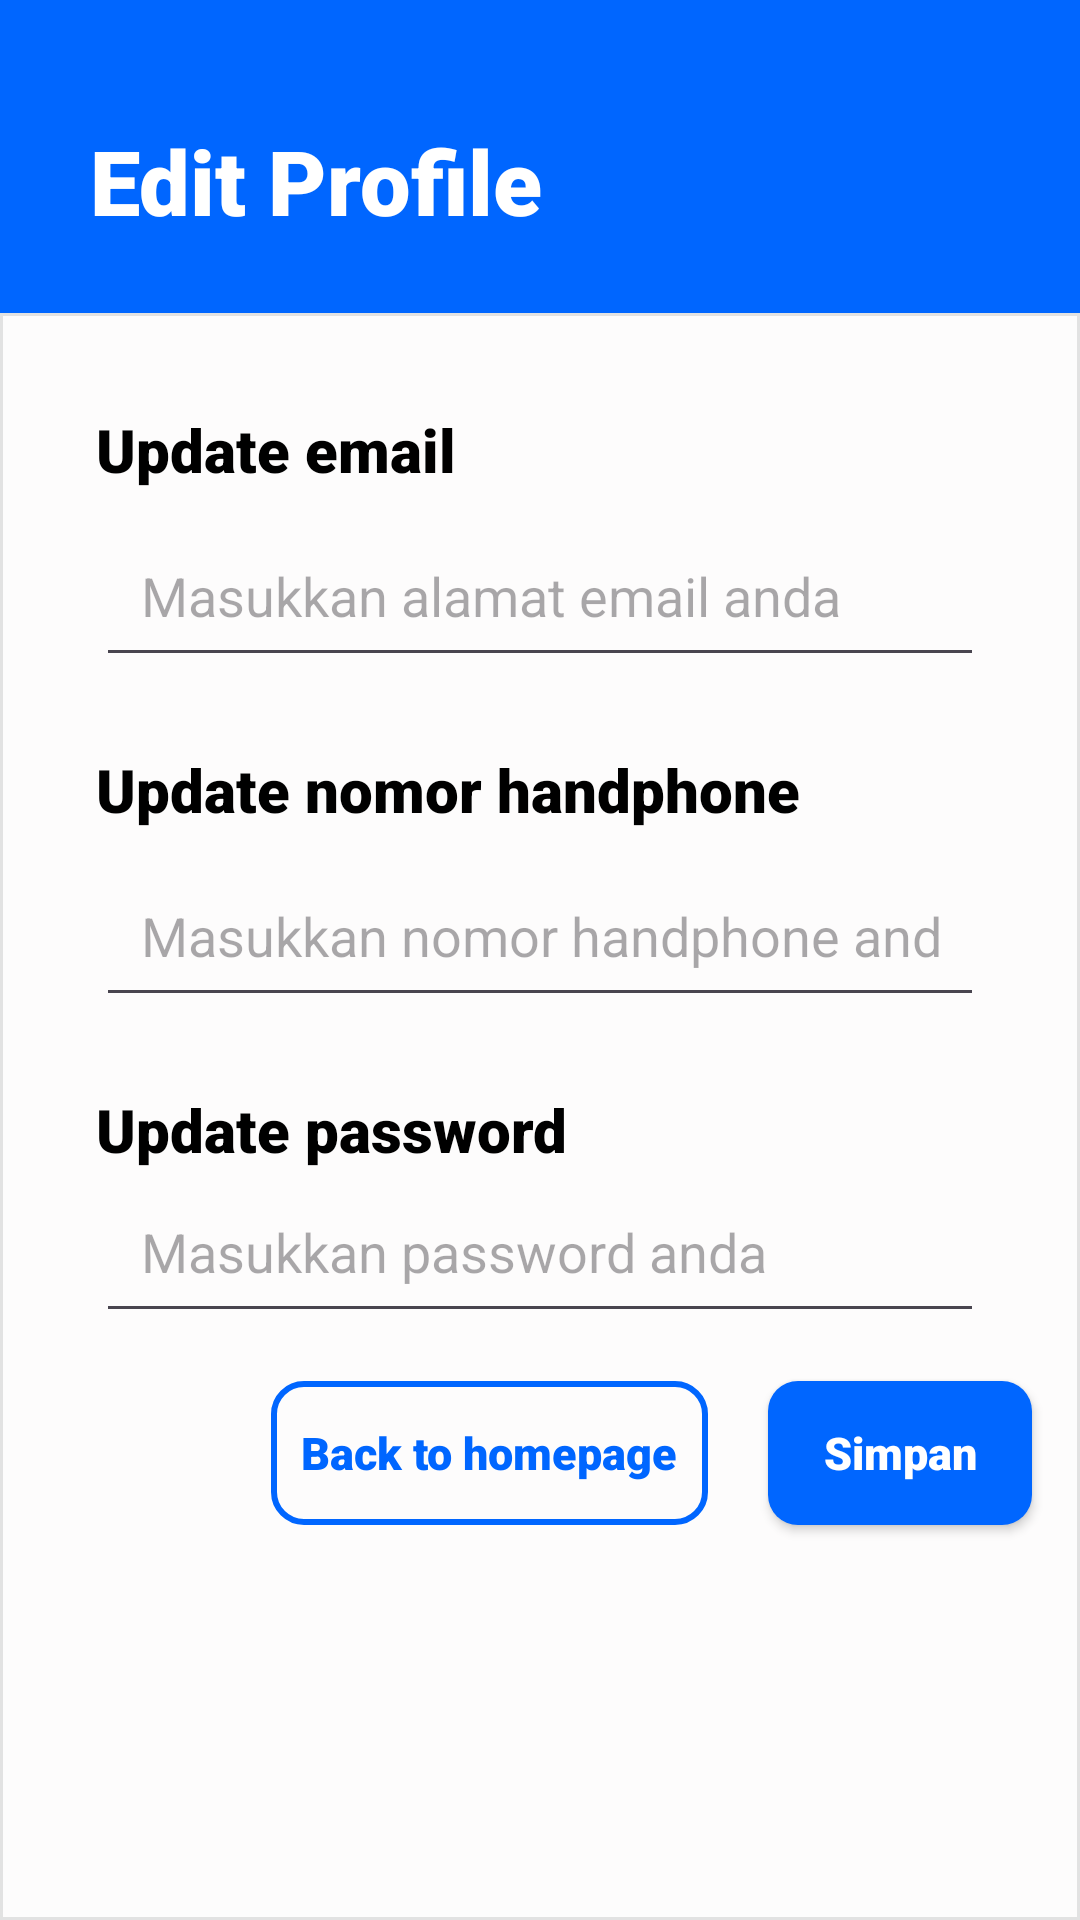

Android layout source for this screen:
<!-- AndroidManifest.xml: application theme Theme.SimpleMobileBanking -->
<!-- res/layout/activity_edit.xml -->
<?xml version="1.0" encoding="utf-8"?>
<androidx.constraintlayout.widget.ConstraintLayout xmlns:android="http://schemas.android.com/apk/res/android"
    xmlns:app="http://schemas.android.com/apk/res-auto"
    xmlns:tools="http://schemas.android.com/tools"
    android:layout_width="match_parent"
    android:layout_height="match_parent"
    tools:context=".EditActivity"
    android:background="@color/bg">

    <FrameLayout
        android:id="@+id/container"
        android:layout_width="match_parent"
        android:layout_height="match_parent" />

    <ImageView
        android:id="@+id/imageView4"
        android:layout_width="0dp"
        android:layout_height="0dp"
        android:layout_marginTop="24dp"
        app:layout_constraintBottom_toBottomOf="parent"
        app:layout_constraintEnd_toEndOf="parent"
        app:layout_constraintHorizontal_bias="0.0"
        app:layout_constraintStart_toStartOf="parent"
        app:layout_constraintTop_toBottomOf="@+id/textView"
        app:layout_constraintVertical_bias="0.0"
        app:srcCompat="@drawable/rectangle_set" />

    <EditText
        android:id="@+id/etEmail"
        android:layout_width="0dp"
        android:layout_height="wrap_content"
        android:layout_marginStart="32dp"
        android:layout_marginTop="8dp"
        android:layout_marginEnd="32dp"
        android:textColor="@color/black"
        android:ems="10"
        android:padding="15dp"
        android:hint="Masukkan alamat email anda"
        android:inputType="textEmailAddress"
        app:layout_constraintEnd_toEndOf="parent"
        app:layout_constraintStart_toStartOf="parent"
        app:layout_constraintTop_toBottomOf="@+id/textView19" />

    <TextView
        android:id="@+id/textView19"
        style="@style/sanssBlack20"
        android:layout_width="wrap_content"
        android:layout_height="wrap_content"
        android:layout_marginStart="32dp"
        android:layout_marginTop="32dp"
        android:text="Update email"
        app:layout_constraintStart_toStartOf="parent"
        app:layout_constraintTop_toTopOf="@+id/imageView4" />

    <TextView
        android:id="@+id/textView20"
        android:layout_width="wrap_content"
        android:layout_height="wrap_content"
        android:layout_marginStart="32dp"
        android:layout_marginTop="24dp"
        android:text="Update nomor handphone"
        style="@style/sanssBlack20"
        app:layout_constraintStart_toStartOf="parent"
        app:layout_constraintTop_toBottomOf="@+id/etEmail" />

    <EditText
        android:id="@+id/etNohp"
        android:layout_width="0dp"
        android:layout_height="wrap_content"
        android:layout_marginStart="32dp"
        android:layout_marginTop="8dp"
        android:layout_marginEnd="32dp"
        android:ems="10"
        android:padding="15dp"
        android:textColor="@color/black"
        android:hint="Masukkan nomor handphone anda"
        android:inputType="number"
        app:layout_constraintEnd_toEndOf="parent"
        app:layout_constraintHorizontal_bias="1.0"
        app:layout_constraintStart_toStartOf="parent"
        app:layout_constraintTop_toBottomOf="@+id/textView20" />

    <TextView
        android:id="@+id/textView21"
        android:layout_width="wrap_content"
        android:layout_height="wrap_content"
        android:layout_marginStart="32dp"
        android:layout_marginTop="24dp"
        style="@style/sanssBlack20"
        android:text="Update password"
        app:layout_constraintStart_toStartOf="parent"
        app:layout_constraintTop_toBottomOf="@+id/etNohp" />

    <EditText
        android:id="@+id/etPassword"
        android:layout_width="0dp"
        android:layout_height="wrap_content"
        android:layout_marginStart="32dp"
        android:layout_marginEnd="32dp"
        android:ems="10"
        android:hint="Masukkan password anda"
        android:inputType="textPassword"
        app:layout_constraintEnd_toEndOf="parent"
        app:layout_constraintStart_toStartOf="parent"
        android:padding="15dp"
        android:textColor="@color/black"
        app:layout_constraintTop_toBottomOf="@+id/textView21" />

    <androidx.appcompat.widget.AppCompatButton
        android:id="@+id/bcktohome"
        style="@style/sanssWhite30"
        android:layout_width="wrap_content"
        android:layout_height="wrap_content"
        android:layout_marginTop="16dp"
        android:layout_marginEnd="20dp"
        android:background="@drawable/rectangle_blue_corner_24"
        android:text="Back to homepage"
        android:padding="10dp"
        android:textColor="@color/bg"
        android:textSize="15sp"
        app:layout_constraintEnd_toStartOf="@+id/savebtn"
        app:layout_constraintTop_toBottomOf="@+id/etPassword" />

    <androidx.appcompat.widget.AppCompatButton
        android:id="@+id/savebtn"
        android:layout_width="wrap_content"
        android:layout_height="wrap_content"
        android:layout_marginTop="16dp"
        android:layout_marginEnd="16dp"
        android:text="Simpan"
        app:layout_constraintEnd_toEndOf="parent"
        android:background="@drawable/rectange_blue_10"
        style="@style/sanssWhite30"
        android:textSize="15sp"
        app:layout_constraintTop_toBottomOf="@+id/etPassword" />

    <TextView
        android:id="@+id/textView"
        style="@style/sanssWhite30"
        android:layout_width="wrap_content"
        android:layout_height="wrap_content"
        android:layout_marginStart="30dp"
        android:layout_marginTop="40dp"
        android:text="Edit Profile"
        app:layout_constraintStart_toStartOf="parent"
        app:layout_constraintTop_toTopOf="parent"
        app:layout_constraintVertical_bias="0.0" />

</androidx.constraintlayout.widget.ConstraintLayout>
<!-- resources referenced by this layout -->
<resources>
  <color name="bg">#0066FF</color>
  <color name="black">#FF000000</color>
  <!-- drawable rectange_blue_10 (drawable) -->
  <?xml version="1.0" encoding="utf-8"?>
  <shape xmlns:android="http://schemas.android.com/apk/res/android"
      android:shape="rectangle">
      <corners android:radius="10dp" />
      <solid android:color="@color/bg"/>
  </shape>
  <!-- drawable rectangle_blue_corner_24 (drawable) -->
  <?xml version="1.0" encoding="utf-8"?>
  <shape xmlns:android="http://schemas.android.com/apk/res/android"
      android:shape="rectangle">
  
      <corners android:radius="10dp"/>
      <stroke android:color="@color/bg" android:width="2dp"></stroke>
  
  </shape>
  <!-- drawable rectangle_set (drawable) -->
  <?xml version="1.0" encoding="utf-8"?>
  <shape xmlns:android="http://schemas.android.com/apk/res/android"
      android:shape="rectangle">
      <solid android:color="#FDFCFC"/>
      <stroke android:color="@color/bg2" android:width="1dp"></stroke>
  </shape>
  <style name="sanssBlack20">
          <item name="android:fontFamily">sans-serif-black</item>
          <item name="textAllCaps">false</item>
          <item name="android:textColor">@color/black</item>
          <item name="android:textSize">20sp</item>
      </style>
  <style name="sanssWhite30">
          <item name="android:fontFamily">sans-serif-black</item>
          <item name="textAllCaps">false</item>
          <item name="android:textColor">@color/white</item>
          <item name="android:textSize">30sp</item>
      </style>
  <style name="Theme.SimpleMobileBanking" parent="Base.Theme.SimpleMobileBanking" />
  <color name="bg2">#E2E2E2</color>
  <color name="white">#FFFFFFFF</color>
  <style name="Base.Theme.SimpleMobileBanking" parent="Theme.Material3.DayNight.NoActionBar">
          
          
      </style>
</resources>
